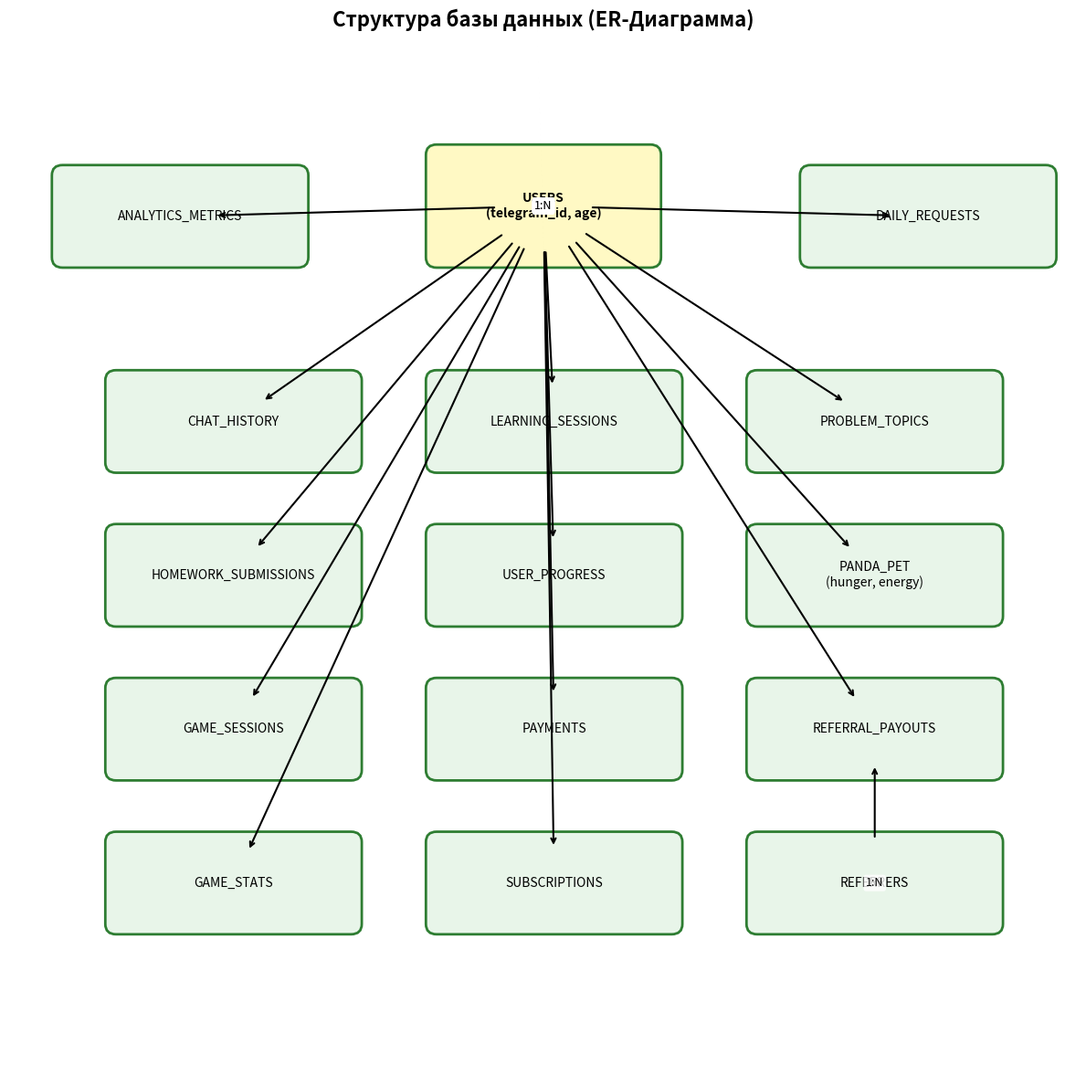
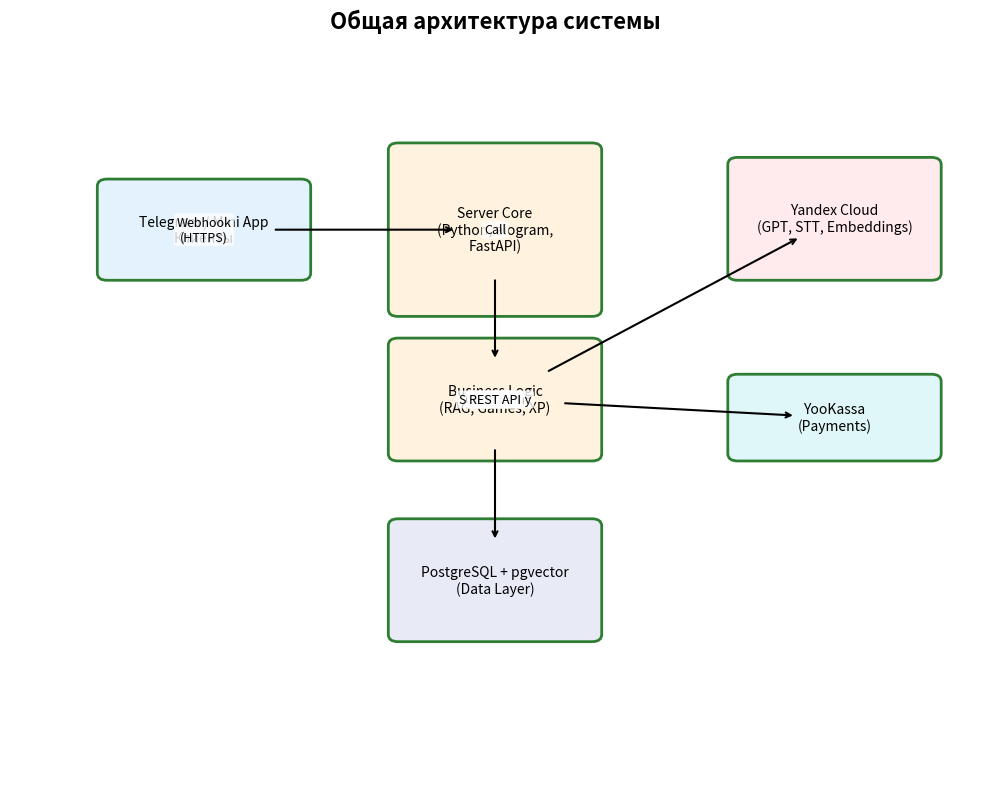
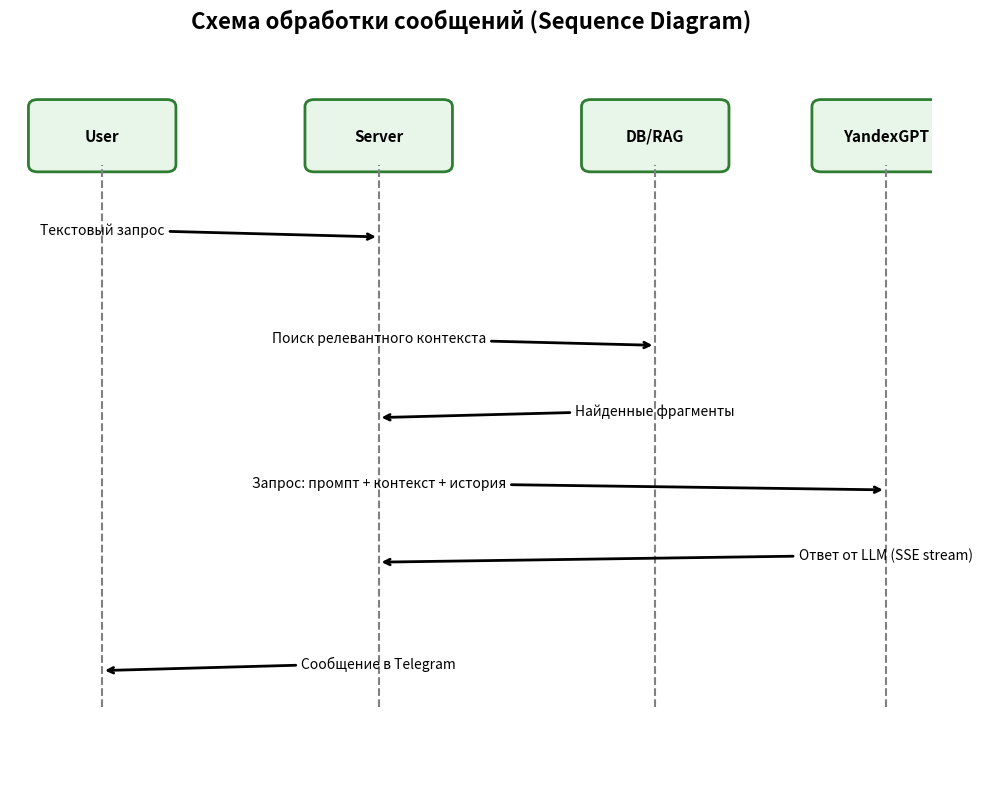
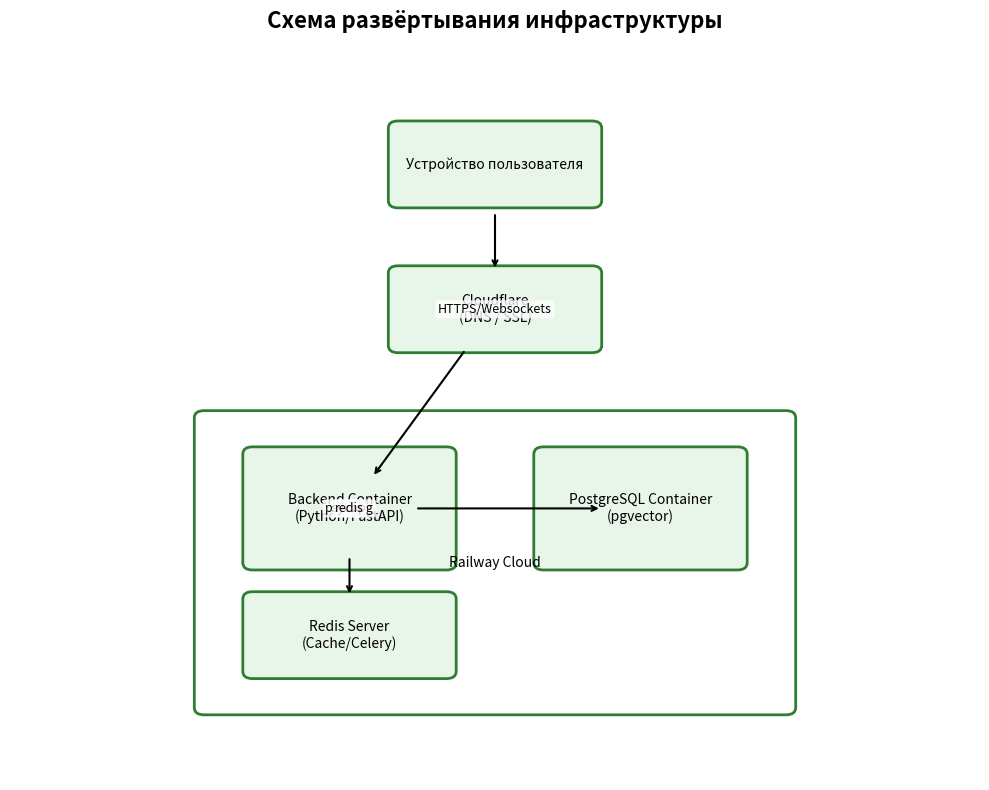
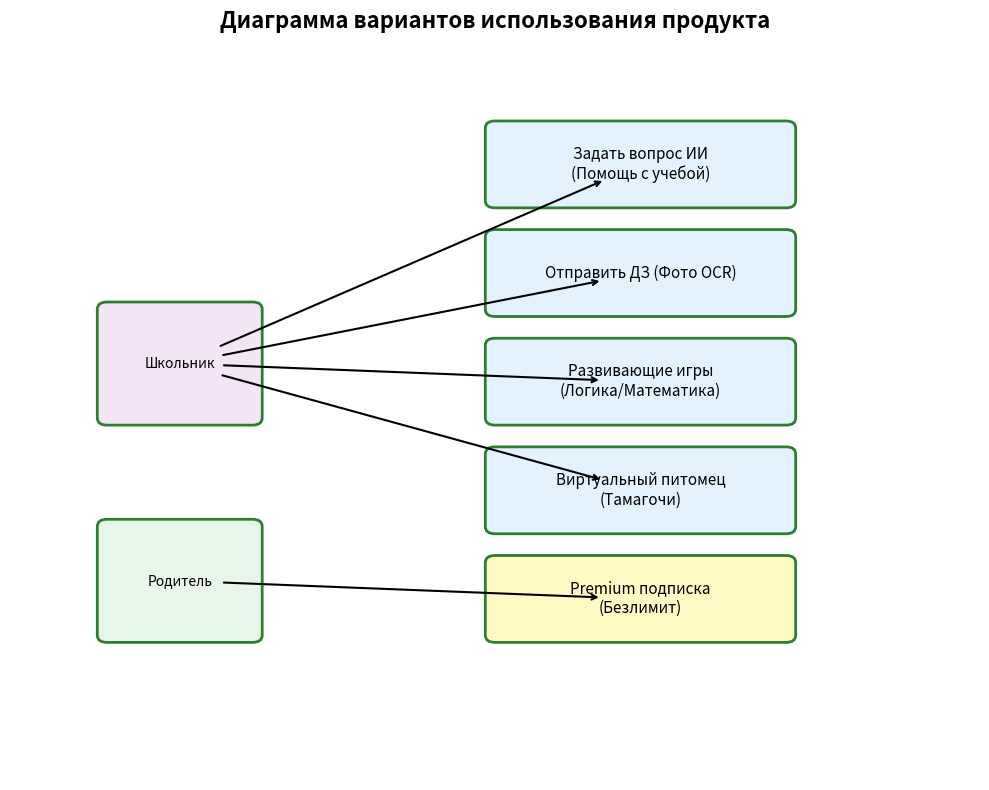

Write Python code to recreate these figures, in order.
import matplotlib.pyplot as plt
import matplotlib.patches as patches
import os

os.makedirs("docs/diploma_and_presentation/img", exist_ok=True)

def draw_boxes(title, boxes, arrows, filename, figsize=(10, 8)):
    fig, ax = plt.subplots(figsize=figsize)
    ax.set_title(title, fontsize=16, fontweight='bold', pad=20)
    ax.set_xlim(0, 100)
    ax.set_ylim(0, 100)
    ax.axis('off')

    # Store box coords to draw arrows easily
    box_coords = {}

    for box in boxes:
        name = box.get('name')
        x, y = box['x'], box['y']
        w, h = box.get('w', 20), box.get('h', 10)
        color = box.get('color', '#E8F5E9')
        text = box.get('text', name)

        box_coords[name] = (x, y, w, h)

        rect = patches.FancyBboxPatch((x, y), w, h,
                                      boxstyle="round,pad=1",
                                      linewidth=2, edgecolor='#2E7D32', facecolor=color)
        ax.add_patch(rect)

        ax.text(x + w/2, y + h/2, text, ha='center', va='center',
                fontsize=box.get('fontsize', 10), wrap=True, fontweight=box.get('fw', 'normal'))

    for arrow in arrows:
        name1, name2 = arrow['from'], arrow['to']
        label = arrow.get('label', '')

        if name1 not in box_coords or name2 not in box_coords:
            continue

        x1, y1, w1, h1 = box_coords[name1]
        x2, y2, w2, h2 = box_coords[name2]

        # very simple connection
        cx1, cy1 = x1 + w1/2, y1 + h1/2
        cx2, cy2 = x2 + w2/2, y2 + h2/2

        ax.annotate(label,
                    xy=(cx2, cy2), xycoords='data',
                    xytext=(cx1, cy1), textcoords='data',
                    arrowprops=dict(arrowstyle="->", color="black", lw=1.5, shrinkA=30, shrinkB=30),
                    ha='center', va='center', fontsize=9, bbox=dict(boxstyle='round,pad=0.2', fc='white', ec='none', alpha=0.8))

    plt.tight_layout()
    plt.savefig(filename, dpi=300, bbox_inches='tight')
    plt.close()

# 1. ERD
erd_boxes = [
    {"name": "USERS", "x": 40, "y": 80, "w": 20, "h": 10, "text": "USERS\n(telegram_id, age)", "fw": "bold", "color": "#FFF9C4"},
    {"name": "CHAT_HISTORY", "x": 10, "y": 60, "w": 22, "h": 8, "text": "CHAT_HISTORY"},
    {"name": "LEARNING_SESSIONS", "x": 40, "y": 60, "w": 22, "h": 8, "text": "LEARNING_SESSIONS"},
    {"name": "PROBLEM_TOPICS", "x": 70, "y": 60, "w": 22, "h": 8, "text": "PROBLEM_TOPICS"},

    {"name": "HOMEWORK", "x": 10, "y": 45, "w": 22, "h": 8, "text": "HOMEWORK_SUBMISSIONS"},
    {"name": "USER_PROGRESS", "x": 40, "y": 45, "w": 22, "h": 8, "text": "USER_PROGRESS"},
    {"name": "PANDA_PET", "x": 70, "y": 45, "w": 22, "h": 8, "text": "PANDA_PET\n(hunger, energy)"},

    {"name": "GAME_SESSIONS", "x": 10, "y": 30, "w": 22, "h": 8, "text": "GAME_SESSIONS"},
    {"name": "GAME_STATS", "x": 10, "y": 15, "w": 22, "h": 8, "text": "GAME_STATS"},

    {"name": "PAYMENTS", "x": 40, "y": 30, "w": 22, "h": 8, "text": "PAYMENTS"},
    {"name": "SUBSCRIPTIONS", "x": 40, "y": 15, "w": 22, "h": 8, "text": "SUBSCRIPTIONS"},

    {"name": "REFERRAL_PAYOUTS", "x": 70, "y": 30, "w": 22, "h": 8, "text": "REFERRAL_PAYOUTS"},
    {"name": "REFERRERS", "x": 70, "y": 15, "w": 22, "h": 8, "text": "REFERRERS"},

    {"name": "DAILY_REQUESTS", "x": 75, "y": 80, "w": 22, "h": 8, "text": "DAILY_REQUESTS"},
    {"name": "ANALYTICS", "x": 5, "y": 80, "w": 22, "h": 8, "text": "ANALYTICS_METRICS"},
]
erd_arrows = [
    {"from": "USERS", "to": "CHAT_HISTORY", "label": "1:N"},
    {"from": "USERS", "to": "LEARNING_SESSIONS", "label": "1:N"},
    {"from": "USERS", "to": "PROBLEM_TOPICS", "label": "1:N"},
    {"from": "USERS", "to": "HOMEWORK", "label": "1:N"},
    {"from": "USERS", "to": "USER_PROGRESS", "label": "1:N"},
    {"from": "USERS", "to": "PANDA_PET", "label": "1:1"},
    {"from": "USERS", "to": "GAME_SESSIONS", "label": "1:N"},
    {"from": "USERS", "to": "GAME_STATS", "label": "1:1"},
    {"from": "USERS", "to": "PAYMENTS", "label": "1:N"},
    {"from": "USERS", "to": "SUBSCRIPTIONS", "label": "1:N"},
    {"from": "USERS", "to": "REFERRAL_PAYOUTS", "label": "1:N"},
    {"from": "REFERRERS", "to": "REFERRAL_PAYOUTS", "label": "1:N"},
    {"from": "USERS", "to": "DAILY_REQUESTS", "label": "1:N"},
    {"from": "USERS", "to": "ANALYTICS", "label": "1:N"},
]

# 2. Architecture
arch_boxes = [
    {"name": "Telegram", "x": 10, "y": 70, "w": 20, "h": 12, "text": "Telegram / Mini App\nКлиенты", "color": "#E3F2FD"},
    {"name": "WebServer", "x": 40, "y": 65, "w": 20, "h": 22, "text": "Server Core\n(Python, aiogram,\nFastAPI)", "color": "#FFF3E0"},
    {"name": "Services", "x": 40, "y": 45, "w": 20, "h": 15, "text": "Business Logic\n(RAG, Games, XP)", "color": "#FFF3E0"},
    {"name": "DB", "x": 40, "y": 20, "w": 20, "h": 15, "text": "PostgreSQL + pgvector\n(Data Layer)", "color": "#E8EAF6"},
    {"name": "Yandex", "x": 75, "y": 70, "w": 20, "h": 15, "text": "Yandex Cloud\n(GPT, STT, Embeddings)", "color": "#FFEBEE"},
    {"name": "YooKassa", "x": 75, "y": 45, "w": 20, "h": 10, "text": "YooKassa\n(Payments)", "color": "#E0F7FA"}
]
arch_arrows = [
    {"from": "Telegram", "to": "WebServer", "label": "Webhook\n(HTTPS)"},
    {"from": "WebServer", "to": "Services", "label": "Call"},
    {"from": "Services", "to": "DB", "label": "SQLAlchemy"},
    {"from": "Services", "to": "Yandex", "label": "REST API"},
    {"from": "Services", "to": "YooKassa", "label": "REST API"}
]

# 3. Sequence
seq_boxes = [
    {"name": "User", "x": 5, "y": 80, "w": 15, "h": 10, "text": "Пользователь", "color": "#F3E5F5"},
    {"name": "Server", "x": 30, "y": 80, "w": 15, "h": 10, "text": "Cервер", "color": "#FFF3E0"},
    {"name": "RAG", "x": 55, "y": 80, "w": 15, "h": 10, "text": "Knowledge DB", "color": "#E8EAF6"},
    {"name": "GPT", "x": 80, "y": 80, "w": 15, "h": 10, "text": "YandexGPT", "color": "#FFEBEE"},

    # actions
    {"name": "A1", "x": 17.5, "y": 65, "w": 10, "h": 5, "text": "Отправляет вопрос", "color": 'white'},
    {"name": "A2", "x": 42.5, "y": 50, "w": 10, "h": 5, "text": "Поиск контекста (Vector)", "color": 'white'},
    {"name": "A3", "x": 67.5, "y": 35, "w": 10, "h": 5, "text": "Промпт + Контекст", "color": 'white'},
    {"name": "A4", "x": 42.5, "y": 20, "w": 10, "h": 5, "text": "Потоковый ответ", "color": 'white'},
]
# Draw sequence manually
def custom_sequence(filename):
    fig, ax = plt.subplots(figsize=(10, 8))
    ax.set_title("Схема обработки сообщений (Sequence Diagram)", fontsize=16, fontweight='bold', pad=20)
    ax.set_xlim(0, 100)
    ax.set_ylim(0, 100)
    ax.axis('off')

    # Participants
    parts = {"User": 10, "Server": 40, "DB/RAG": 70, "YandexGPT": 95}
    for name, x in parts.items():
        rect = patches.FancyBboxPatch((x-7, 85), 14, 8, boxstyle="round,pad=1", facecolor='#E8F5E9', edgecolor='#2E7D32', lw=2)
        ax.add_patch(rect)
        ax.text(x, 89, name, ha='center', va='center', fontweight='bold', fontsize=11)
        ax.plot([x, x], [10, 85], ls='--', color='gray')

    def draw_msg(y, p1, p2, text):
        x1 = parts[p1]
        x2 = parts[p2]
        ax.annotate(text, xy=(x2, y), xytext=(x1, y), arrowprops=dict(arrowstyle="->", lw=2), ha='center', va='bottom')

    draw_msg(75, "User", "Server", "Текстовый запрос")
    draw_msg(60, "Server", "DB/RAG", "Поиск релевантного контекста")
    draw_msg(50, "DB/RAG", "Server", "Найденные фрагменты")
    draw_msg(40, "Server", "YandexGPT", "Запрос: промпт + контекст + история")
    draw_msg(30, "YandexGPT", "Server", "Ответ от LLM (SSE stream)")
    draw_msg(15, "Server", "User", "Сообщение в Telegram")

    plt.tight_layout()
    plt.savefig(filename, dpi=300, bbox_inches='tight')
    plt.close()

# 4. Deployment
dep_boxes = [
    {"name": "User", "x": 40, "y": 80, "w": 20, "h": 10, "text": "Устройство пользователя"},
    {"name": "Cloudflare", "x": 40, "y": 60, "w": 20, "h": 10, "text": "Cloudflare\n(DNS / SSL)"},
    {"name": "Railway", "x": 20, "y": 10, "w": 60, "h": 40, "text": "Railway Cloud", "color": "none"},
    {"name": "Docker", "x": 25, "y": 30, "w": 20, "h": 15, "text": "Backend Container\n(Python/FastAPI)"},
    {"name": "DB", "x": 55, "y": 30, "w": 20, "h": 15, "text": "PostgreSQL Container\n(pgvector)"},
    {"name": "Redis", "x": 25, "y": 15, "w": 20, "h": 10, "text": "Redis Server\n(Cache/Celery)"},
]
dep_arrows = [
    {"from": "User", "to": "Cloudflare"},
    {"from": "Cloudflare", "to": "Docker", "label": "HTTPS/Websockets"},
    {"from": "Docker", "to": "DB", "label": "psycopg"},
    {"from": "Docker", "to": "Redis", "label": "redis"},
]

# 5. Use Case
uc_boxes = [
    {"name": "Student", "x": 10, "y": 50, "w": 15, "h": 15, "text": "Школьник", "color": "#F3E5F5"},
    {"name": "AskAI", "x": 50, "y": 80, "w": 30, "h": 10, "text": "Задать вопрос ИИ\n(Помощь с учебой)", "color": "#E3F2FD", "fontsize": 11},
    {"name": "HW", "x": 50, "y": 65, "w": 30, "h": 10, "text": "Отправить ДЗ (Фото OCR)", "color": "#E3F2FD", "fontsize": 11},
    {"name": "Game", "x": 50, "y": 50, "w": 30, "h": 10, "text": "Развивающие игры\n(Логика/Математика)", "color": "#E3F2FD", "fontsize": 11},
    {"name": "Panda", "x": 50, "y": 35, "w": 30, "h": 10, "text": "Виртуальный питомец\n(Тамагочи)", "color": "#E3F2FD", "fontsize": 11},
    {"name": "Premium", "x": 50, "y": 20, "w": 30, "h": 10, "text": "Premium подписка\n(Безлимит)", "color": "#FFF9C4", "fontsize": 11},
    {"name": "Parent", "x": 10, "y": 20, "w": 15, "h": 15, "text": "Родитель", "color": "#E8F5E9"},
]
uc_arrows = [
    {"from": "Student", "to": "AskAI"},
    {"from": "Student", "to": "HW"},
    {"from": "Student", "to": "Game"},
    {"from": "Student", "to": "Panda"},
    {"from": "Parent", "to": "Premium"},
]

# Generate All
draw_boxes("Структура базы данных (ER-Диаграмма)", erd_boxes, erd_arrows, "docs/diploma_and_presentation/img/1_erd.png", figsize=(12,12))
draw_boxes("Общая архитектура системы", arch_boxes, arch_arrows, "docs/diploma_and_presentation/img/2_architecture.png")
custom_sequence("docs/diploma_and_presentation/img/3_sequence.png")
draw_boxes("Схема развёртывания инфраструктуры", dep_boxes, dep_arrows, "docs/diploma_and_presentation/img/4_deployment.png")
draw_boxes("Диаграмма вариантов использования продукта", uc_boxes, uc_arrows, "docs/diploma_and_presentation/img/5_usecase.png")

print("Все диаграммы успешно сформированы с помощью Matplotlib!")
